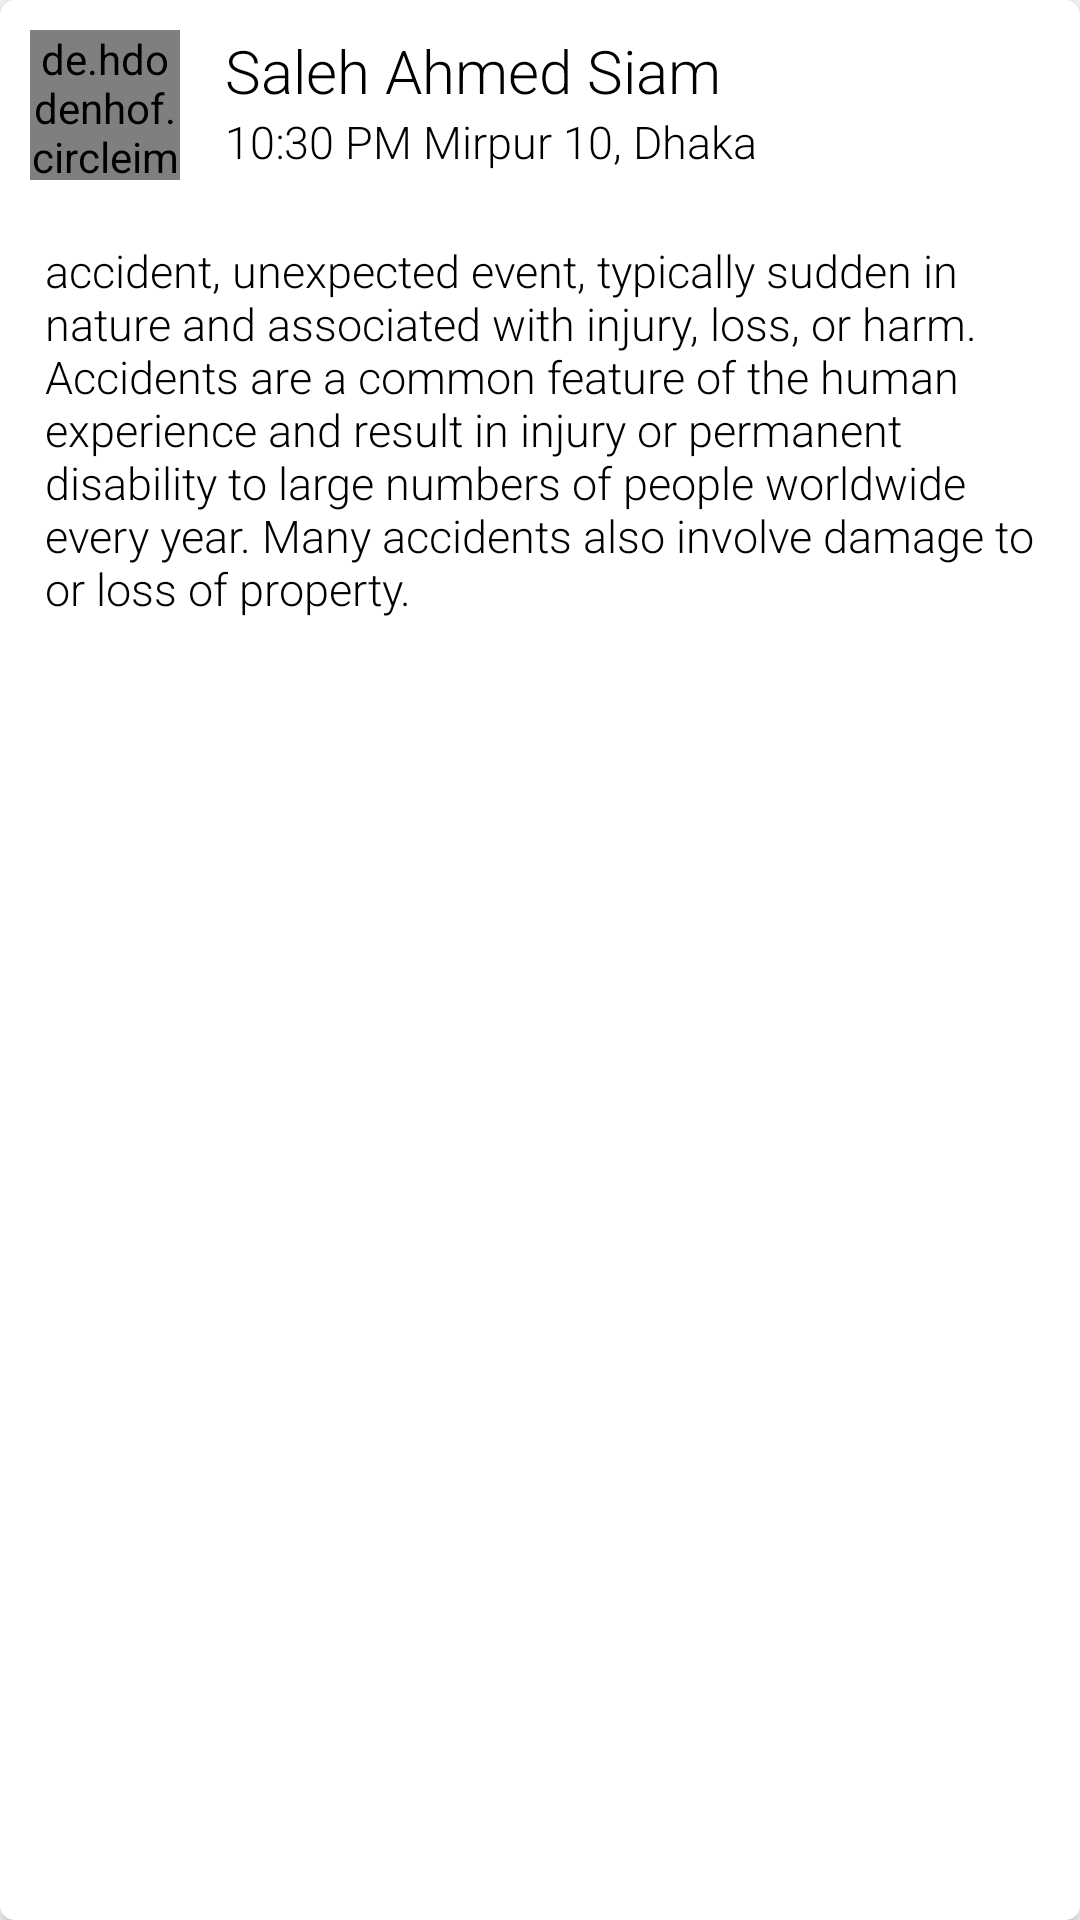

Produce the Android XML layout that renders to this screen, including the resource entries it uses.
<!-- AndroidManifest.xml: application theme Theme.FinalProjectDu -->
<!-- res/layout/sample_daily_upload.xml -->
<?xml version="1.0" encoding="utf-8"?>
<androidx.cardview.widget.CardView xmlns:android="http://schemas.android.com/apk/res/android"
    android:layout_width="match_parent"
    android:layout_height="250dp"
    xmlns:app="http://schemas.android.com/apk/res-auto"
    app:cardCornerRadius="5dp"
    android:elevation="3dp"
    app:cardMaxElevation="5dp"
    android:background="@color/white"

    android:layout_marginStart="30dp"
    android:layout_marginEnd="30dp"
    android:layout_marginTop="5dp"
    >

    <androidx.constraintlayout.widget.ConstraintLayout
        android:layout_width="match_parent"
        android:layout_height="match_parent"
        android:background="@color/white"
        >

        <de.hdodenhof.circleimageview.CircleImageView
            android:id="@+id/profile_image"
            android:layout_width="50dp"
            android:layout_height="50dp"
            android:src="@drawable/profile"
            android:layout_marginTop="10dp"
            android:layout_marginStart="10dp"

            app:layout_constraintLeft_toLeftOf="parent"
            app:layout_constraintTop_toTopOf="parent"
            />

        <TextView
            android:id="@+id/name_id"
            android:layout_width="wrap_content"
            android:layout_height="wrap_content"
            android:textColor="@color/black"
            android:fontFamily="sans-serif-light"
            android:layout_marginStart="15dp"
            android:text="Saleh Ahmed Siam"
            android:textSize="20sp"

            app:layout_constraintStart_toEndOf="@+id/profile_image"
            app:layout_constraintTop_toTopOf="@+id/profile_image"
            />

        <TextView
            android:id="@+id/time_id"
            android:layout_width="wrap_content"
            android:layout_height="wrap_content"
            android:textColor="@color/black"
            android:fontFamily="sans-serif-light"
            android:layout_marginStart="15dp"
            android:text="10:30 PM Mirpur 10, Dhaka"
            android:textSize="15sp"

            app:layout_constraintStart_toEndOf="@+id/profile_image"
            app:layout_constraintTop_toBottomOf="@+id/name_id"
            />

        <TextView
            android:id="@+id/info_id"
            android:layout_width="match_parent"
            android:layout_height="wrap_content"
            android:textColor="@color/black"
            android:fontFamily="sans-serif-light"
            android:layout_marginStart="15dp"
            android:layout_marginEnd="15dp"
            android:text="accident, unexpected event, typically sudden in nature and associated with injury, loss, or harm. Accidents are a common feature of the human experience and result in injury or permanent disability to large numbers of people worldwide every year. Many accidents also involve damage to or loss of property."
            android:textSize="15sp"
            android:layout_marginTop="20dp"

            app:layout_constraintStart_toStartOf="parent"
            app:layout_constraintTop_toBottomOf="@+id/profile_image"
            />




    </androidx.constraintlayout.widget.ConstraintLayout>

</androidx.cardview.widget.CardView>
<!-- resources referenced by this layout -->
<resources>
  <style name="Theme.FinalProjectDu" parent="Theme.AppCompat.DayNight.NoActionBar">
          
          <item name="colorPrimary">@color/purple_500</item>
          <item name="colorPrimaryVariant">@color/purple_700</item>
          <item name="colorOnPrimary">@color/white</item>
          
          <item name="colorSecondary">@color/teal_200</item>
          <item name="colorSecondaryVariant">@color/teal_700</item>
          <item name="colorOnSecondary">@color/black</item>
          
          <item name="android:statusBarColor">?attr/colorPrimaryVariant</item>
          
      </style>
  <!-- not gathered from this repository: default colours our renderer supplied (Android Studio template values) -->
  <color name="purple_500">#FF6200EE</color>
  <color name="purple_700">#FF3700B3</color>
  <color name="teal_200">#FF03DAC5</color>
  <color name="teal_700">#FF018786</color>
  <color name="black">#FF000000</color>
  <color name="white">#FFFFFFFF</color>
</resources>
